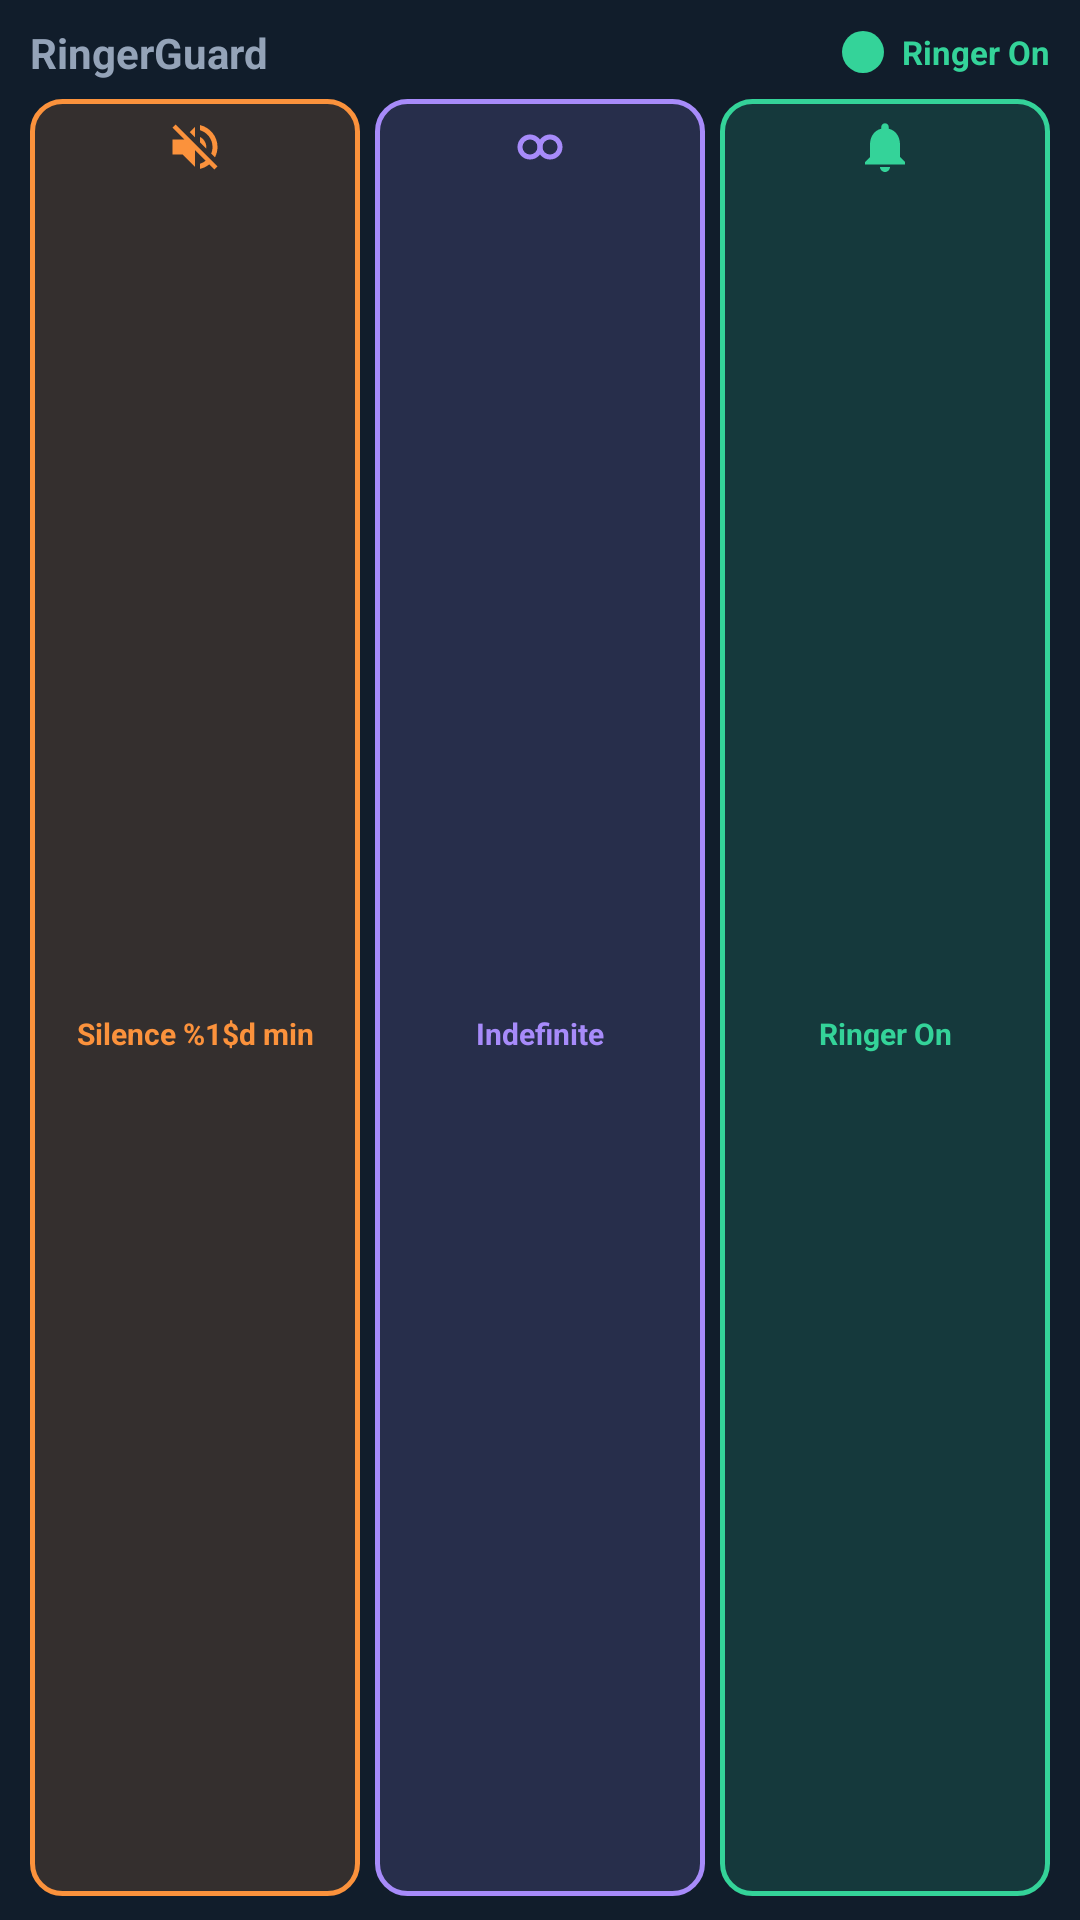

Reconstruct the res/layout file that produces this screen, plus the resources it refers to.
<!-- AndroidManifest.xml: application theme Theme.RingerGuard -->
<!-- res/layout/ringer_widget_layout_expanded.xml -->
<?xml version="1.0" encoding="utf-8"?>
<LinearLayout xmlns:android="http://schemas.android.com/apk/res/android"
    android:layout_width="match_parent"
    android:layout_height="match_parent"
    android:background="@color/rg_surface"
    android:baselineAligned="false"
    android:orientation="vertical"
    android:paddingHorizontal="10dp"
    android:paddingVertical="8dp">

    <LinearLayout
        android:layout_width="match_parent"
        android:layout_height="wrap_content"
        android:gravity="center_vertical"
        android:orientation="horizontal">

        <TextView
            android:layout_width="0dp"
            android:layout_height="wrap_content"
            android:layout_weight="1"
            android:text="@string/app_name"
            android:textColor="@color/rg_text_secondary"
            android:textSize="14sp"
            android:textStyle="bold" />

        <ImageView
            android:id="@+id/widget_status_dot"
            android:layout_width="14dp"
            android:layout_height="14dp"
            android:contentDescription="@string/widget_status_indicator"
            android:src="@drawable/status_dot_green" />

        <TextView
            android:id="@+id/widget_status_label"
            android:layout_width="wrap_content"
            android:layout_height="wrap_content"
            android:layout_marginStart="6dp"
            android:ellipsize="end"
            android:maxLines="1"
            android:text="@string/widget_ringer_on"
            android:textColor="@color/rg_green"
            android:textSize="11sp"
            android:textStyle="bold" />
    </LinearLayout>

    <LinearLayout
        android:id="@+id/widget_button_row"
        android:layout_width="match_parent"
        android:layout_height="0dp"
        android:layout_marginTop="6dp"
        android:layout_weight="1"
        android:baselineAligned="false"
        android:orientation="horizontal">

        <TextView
            android:id="@+id/widget_btn_silence"
            android:layout_width="0dp"
            android:layout_height="match_parent"
            android:layout_marginEnd="5dp"
            android:layout_weight="1"
            android:background="@drawable/widget_btn_orange"
            android:drawableTop="@drawable/ic_widget_silence_20"
            android:drawablePadding="4dp"
            android:ellipsize="end"
            android:gravity="center"
            android:maxLines="2"
            android:paddingHorizontal="4dp"
            android:paddingVertical="6dp"
            android:text="@string/action_silence_duration"
            android:textColor="@color/rg_orange"
            android:textSize="10sp"
            android:textStyle="bold" />

        <TextView
            android:id="@+id/widget_btn_indefinite"
            android:layout_width="0dp"
            android:layout_height="match_parent"
            android:layout_marginEnd="5dp"
            android:layout_weight="1"
            android:background="@drawable/widget_btn_purple"
            android:drawableTop="@drawable/ic_widget_indefinite_20"
            android:drawablePadding="4dp"
            android:ellipsize="end"
            android:gravity="center"
            android:maxLines="1"
            android:paddingHorizontal="4dp"
            android:paddingVertical="6dp"
            android:text="@string/action_indefinite"
            android:textColor="@color/rg_purple"
            android:textSize="10sp"
            android:textStyle="bold" />

        <TextView
            android:id="@+id/widget_btn_ring"
            android:layout_width="0dp"
            android:layout_height="match_parent"
            android:layout_weight="1"
            android:background="@drawable/widget_btn_green"
            android:drawableTop="@drawable/ic_widget_ringer_on_20"
            android:drawablePadding="4dp"
            android:ellipsize="end"
            android:gravity="center"
            android:maxLines="1"
            android:paddingHorizontal="4dp"
            android:paddingVertical="6dp"
            android:text="@string/action_ring_now_short"
            android:textColor="@color/rg_green"
            android:textSize="10sp"
            android:textStyle="bold" />
    </LinearLayout>
</LinearLayout>
<!-- resources referenced by this layout -->
<resources>
  <color name="rg_green">#34D399</color>
  <color name="rg_orange">#FB923C</color>
  <color name="rg_purple">#A78BFA</color>
  <color name="rg_surface">#111D2B</color>
  <color name="rg_text_secondary">#94A3B8</color>
  <!-- drawable ic_widget_ringer_on_20 (drawable) -->
  <?xml version="1.0" encoding="utf-8"?>
  <vector xmlns:android="http://schemas.android.com/apk/res/android"
      android:width="20dp"
      android:height="20dp"
      android:viewportWidth="24"
      android:viewportHeight="24">
      <path
          android:fillColor="@color/rg_green"
          android:pathData="M12,22c1.1,0 2,-0.9 2,-2h-4c0,1.1 0.9,2 2,2zM18,16v-5c0,-3.07 -1.63,-5.64 -4.5,-6.32V4c0,-0.83 -0.67,-1.5 -1.5,-1.5s-1.5,0.67 -1.5,1.5v0.68C7.64,5.36 6,7.92 6,11v5l-2,2v1h16v-1l-2,-2z" />
  </vector>
  <!-- drawable status_dot_green (drawable) -->
  <?xml version="1.0" encoding="utf-8"?>
  <shape xmlns:android="http://schemas.android.com/apk/res/android"
      android:shape="oval">
      <solid android:color="@color/rg_green" />
      <size
          android:width="14dp"
          android:height="14dp" />
  </shape>
  <!-- drawable widget_btn_green (drawable) -->
  <?xml version="1.0" encoding="utf-8"?>
  <shape xmlns:android="http://schemas.android.com/apk/res/android"
      android:shape="rectangle">
      <solid android:color="@color/rg_status_green_bg" />
      <corners android:radius="10dp" />
      <stroke
          android:width="1.5dp"
          android:color="@color/rg_green" />
  </shape>
  <!-- drawable widget_btn_orange (drawable) -->
  <?xml version="1.0" encoding="utf-8"?>
  <shape xmlns:android="http://schemas.android.com/apk/res/android"
      android:shape="rectangle">
      <solid android:color="@color/rg_status_orange_bg" />
      <corners android:radius="10dp" />
      <stroke
          android:width="1.5dp"
          android:color="@color/rg_orange" />
  </shape>
  <!-- drawable widget_btn_purple (drawable) -->
  <?xml version="1.0" encoding="utf-8"?>
  <shape xmlns:android="http://schemas.android.com/apk/res/android"
      android:shape="rectangle">
      <solid android:color="@color/rg_status_purple_bg" />
      <corners android:radius="10dp" />
      <stroke
          android:width="1.5dp"
          android:color="@color/rg_purple" />
  </shape>
  <string name="action_indefinite">Indefinite</string>
  <string name="action_ring_now_short">Ringer On</string>
  <string name="action_silence_duration">Silence %1$d min</string>
  <string name="app_name">RingerGuard</string>
  <string name="widget_ringer_on">Ringer On</string>
  <string name="widget_status_indicator">Ringer status</string>
  <style name="Theme.RingerGuard" parent="Theme.Material3.Dark.NoActionBar">
          <item name="colorPrimary">@color/rg_green</item>
          <item name="colorPrimaryContainer">@color/rg_surface</item>
          <item name="android:colorBackground">@color/rg_background</item>
          <item name="android:statusBarColor">@color/rg_surface</item>
          <item name="android:navigationBarColor">@color/rg_background</item>
          <item name="android:windowBackground">@color/rg_background</item>
          <item name="android:windowLayoutInDisplayCutoutMode">shortEdges</item>
      </style>
  <color name="rg_status_green_bg">#2634D399</color>
  <color name="rg_status_orange_bg">#26FB923C</color>
  <color name="rg_status_purple_bg">#26A78BFA</color>
  <color name="rg_background">#0D1520</color>
</resources>
